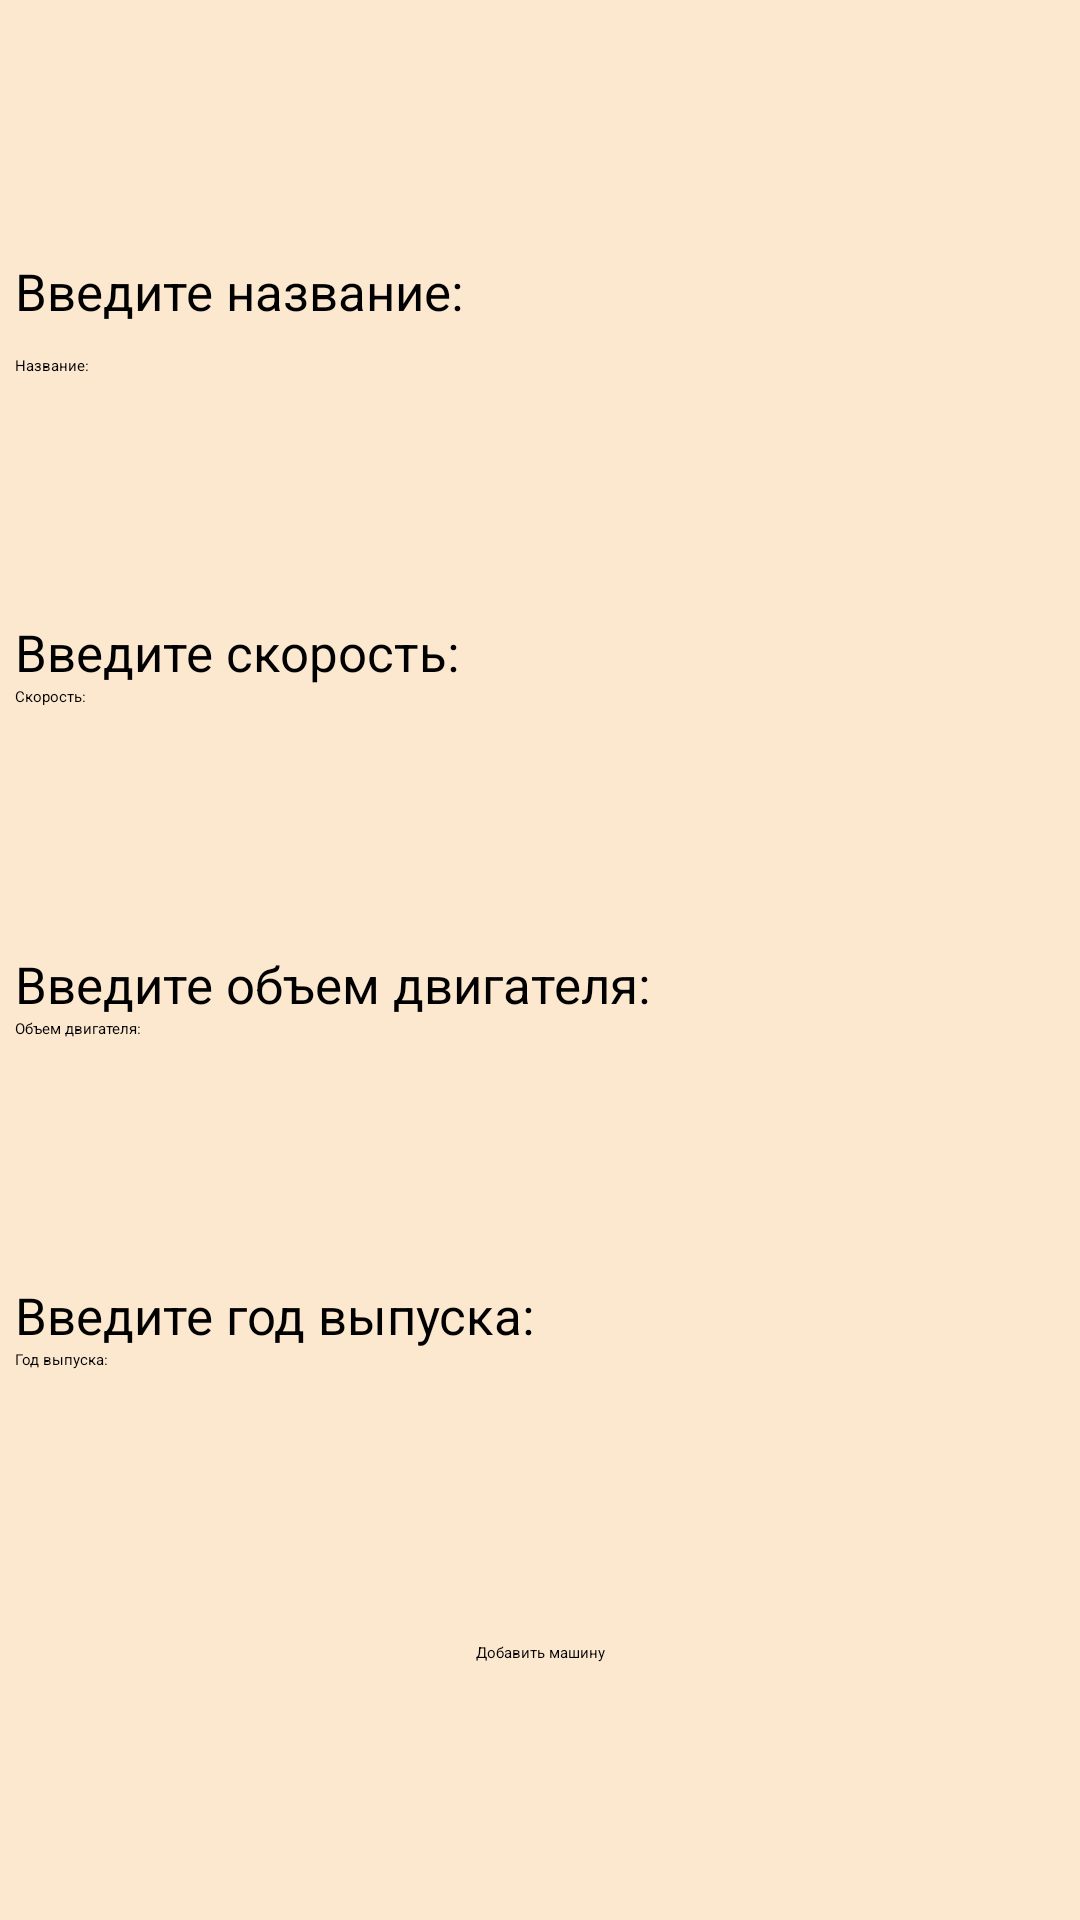

Layout XML and referenced resources for this Android screen:
<!-- AndroidManifest.xml: application theme Theme.Laba2 -->
<!-- res/layout/fragment_add_book.xml -->
<?xml version="1.0" encoding="utf-8"?>
<androidx.constraintlayout.widget.ConstraintLayout xmlns:android="http://schemas.android.com/apk/res/android"
    xmlns:tools="http://schemas.android.com/tools"
    android:layout_width="match_parent"
    android:layout_height="match_parent"
    xmlns:app="http://schemas.android.com/apk/res-auto"
    tools:context=".screens.bookinfo.view.BookInfo"
    android:background="@color/background"
    android:padding="5sp">

    <LinearLayout
        android:id="@+id/edit_book_name_linear_layout"
        android:layout_width="match_parent"
        android:layout_height="wrap_content"
        app:layout_constraintStart_toStartOf="parent"
        app:layout_constraintEnd_toEndOf="parent"
        app:layout_constraintTop_toTopOf="parent"
        app:layout_constraintBottom_toTopOf
            ="@id/edit_book_author_linear_layout"
        android:orientation="vertical"
        android:gravity="center_vertical"
        android:background="@android:color/transparent">


        <TextView
            android:layout_width="wrap_content"
            android:layout_height="wrap_content"
            android:layout_marginBottom="10sp"
            android:text="@string/edit_book_name_label"
            android:textSize="17sp"/>

        <EditText
            android:id="@+id/book_name_et"
            android:layout_width="match_parent"
            android:layout_height="wrap_content"
            android:hint="@string/book_name_label"
            android:inputType="text"
            />

    </LinearLayout>

    <LinearLayout
        android:id="@+id/edit_book_author_linear_layout"
        android:layout_width="match_parent"
        android:layout_height="wrap_content"
        app:layout_constraintStart_toStartOf="parent"
        app:layout_constraintEnd_toEndOf="parent"
        app:layout_constraintTop_toBottomOf
            ="@+id/edit_book_name_linear_layout"
        app:layout_constraintBottom_toTopOf
            ="@+id/edit_book_year_linear_layout"
        android:orientation="vertical"
        android:gravity="center_vertical"
        android:background="@android:color/transparent">


        <TextView
            android:layout_width="wrap_content"
            android:layout_height="wrap_content"
            android:textSize="17sp"
            android:text="@string/edit_book_author_label"/>

        <EditText
            android:id="@+id/book_author_et"
            android:layout_width="match_parent"
            android:layout_height="wrap_content"
            android:hint="@string/book_author_label"
            android:inputType="text"
            />

    </LinearLayout>


    <LinearLayout
        android:id="@+id/edit_book_year_linear_layout"
        android:layout_width="match_parent"
        android:layout_height="wrap_content"
        app:layout_constraintStart_toStartOf="parent"
        app:layout_constraintEnd_toEndOf="parent"
        app:layout_constraintTop_toBottomOf
            ="@+id/edit_book_author_linear_layout"
        app:layout_constraintBottom_toTopOf
            ="@+id/edit_book_genre_linear_layout"
        android:orientation="vertical"
        android:gravity="center_vertical"
        android:background="@android:color/transparent">

        <TextView
            android:layout_width="wrap_content"
            android:layout_height="wrap_content"
            android:textSize="17sp"
            android:text="@string/edit_book_year_label"/>

        <EditText
            android:id="@+id/book_year_et"
            android:layout_width="match_parent"
            android:layout_height="wrap_content"
            android:hint="@string/book_year_label"
            android:inputType="number"
            />

    </LinearLayout>

    <LinearLayout
        android:id="@+id/edit_book_genre_linear_layout"
        android:layout_width="match_parent"
        android:layout_height="wrap_content"
        app:layout_constraintStart_toStartOf="parent"
        app:layout_constraintEnd_toEndOf="parent"
        app:layout_constraintTop_toBottomOf=
            "@+id/edit_book_year_linear_layout"
        app:layout_constraintBottom_toTopOf="@id/save_data_button"
        android:orientation="vertical"
        android:gravity="center_vertical"
        android:background="@android:color/transparent">


        <TextView
            android:layout_width="wrap_content"
            android:layout_height="wrap_content"
            android:text="@string/edit_book_genre_label"
            android:textSize="17sp"/>

        <EditText
            android:id="@+id/book_genre_et"
            android:layout_width="match_parent"
            android:layout_height="wrap_content"
            android:hint="@string/book_genre_label"
            android:inputType="text"
            />

    </LinearLayout>

    <Button
        android:id="@+id/save_data_button"
        android:layout_width="wrap_content"
        android:layout_height="wrap_content"
        android:text="@string/add_book_button_label"
        app:layout_constraintStart_toStartOf="parent"
        app:layout_constraintEnd_toEndOf="parent"
        app:layout_constraintTop_toBottomOf
            ="@id/edit_book_genre_linear_layout"
        app:layout_constraintBottom_toBottomOf="parent"
        android:layout_marginTop="10sp"/>

</androidx.constraintlayout.widget.ConstraintLayout>
<!-- resources referenced by this layout -->
<resources>
  <color name="background">#FCE7CF</color>
  <string name="add_book_button_label">Добавить машину</string>
  <string name="book_author_label">Скорость:</string>
  <string name="book_genre_label">Год выпуска:</string>
  <string name="book_name_label">Название:</string>
  <string name="book_year_label">Объем двигателя:</string>
  <string name="edit_book_author_label">Введите скорость:</string>
  <string name="edit_book_genre_label">Введите год выпуска:</string>
  <string name="edit_book_name_label">Введите название:</string>
  <string name="edit_book_year_label">Введите объем двигателя:</string>
</resources>
